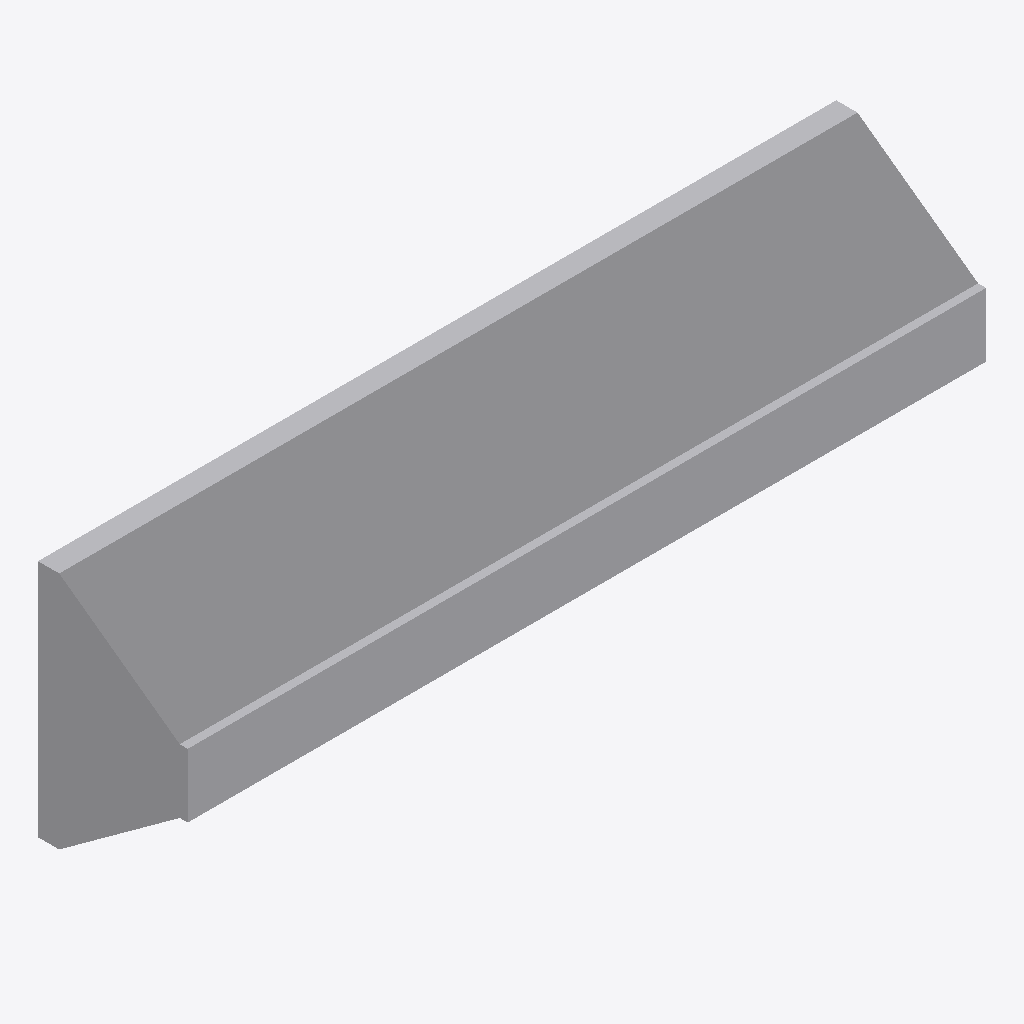
Isometric view of an IFC building model (IFC-SPF (STEP), schema IFC2X3, length unit metre), seen from the south-west, elements coloured by IFC class: 1 other element (light grey).
Extent 1.5 m × 0.3 m × 0.4 m (x, y, z). Storeys (1): Port De Barcelona at 0.00 m. Elements (1): 1 IfcFurnishingElement.

HEADER;
FILE_DESCRIPTION(('ViewDefinition [CoordinationView_V2.0]'),'2;1');
FILE_NAME('Port De Barcelona','2022-06-09T19:39:20',(''),(''),'The EXPRESS Data Manager Version 5.02.0100.07 : ','20190108_1515(x64) - Exporter 19.2.0.0 - Default','');
FILE_SCHEMA(('IFC2X3'));
ENDSEC;
DATA;
#105=IFCPROJECT('34UKVHeH5CHvrwyycS_2aZ',#42,'Port De Barcelona',$,$,'Port De Barcelona','Port De Barcelona',(#97),#92);
#130=IFCSITE('34UKVHeH5CHvrwyycS_2aX',#42,'Default',$,$,#127,$,$,.ELEMENT.,(42,21,31,181945),(-71,-3,-24,-263305),0.0,$,$);
#115=IFCBUILDING('34UKVHeH5CHvrwyycS_2aY',#42,'Port De Barcelona',$,$,#32,$,'Port De Barcelona',.ELEMENT.,$,$,$);
#124=IFCBUILDINGSTOREY('34UKVHeH5CHvrwyybZ1_NS',#42,'Port De Barcelona',$,'Level:8mm Head',#122,$,'Port De Barcelona',.ELEMENT.,0.0);
#229=IFCFURNISHINGELEMENT('3yimXjuun39u9JGyRNPYBT',#42,'APBCN-POR-EQP-Defensa_ModeloV_Azul:Tipo1:2245444',$,'APBCN-POR-EQP-Defensa_ModeloV_Azul:Tipo1',#227,#222,'2245444');
ENDSEC;
